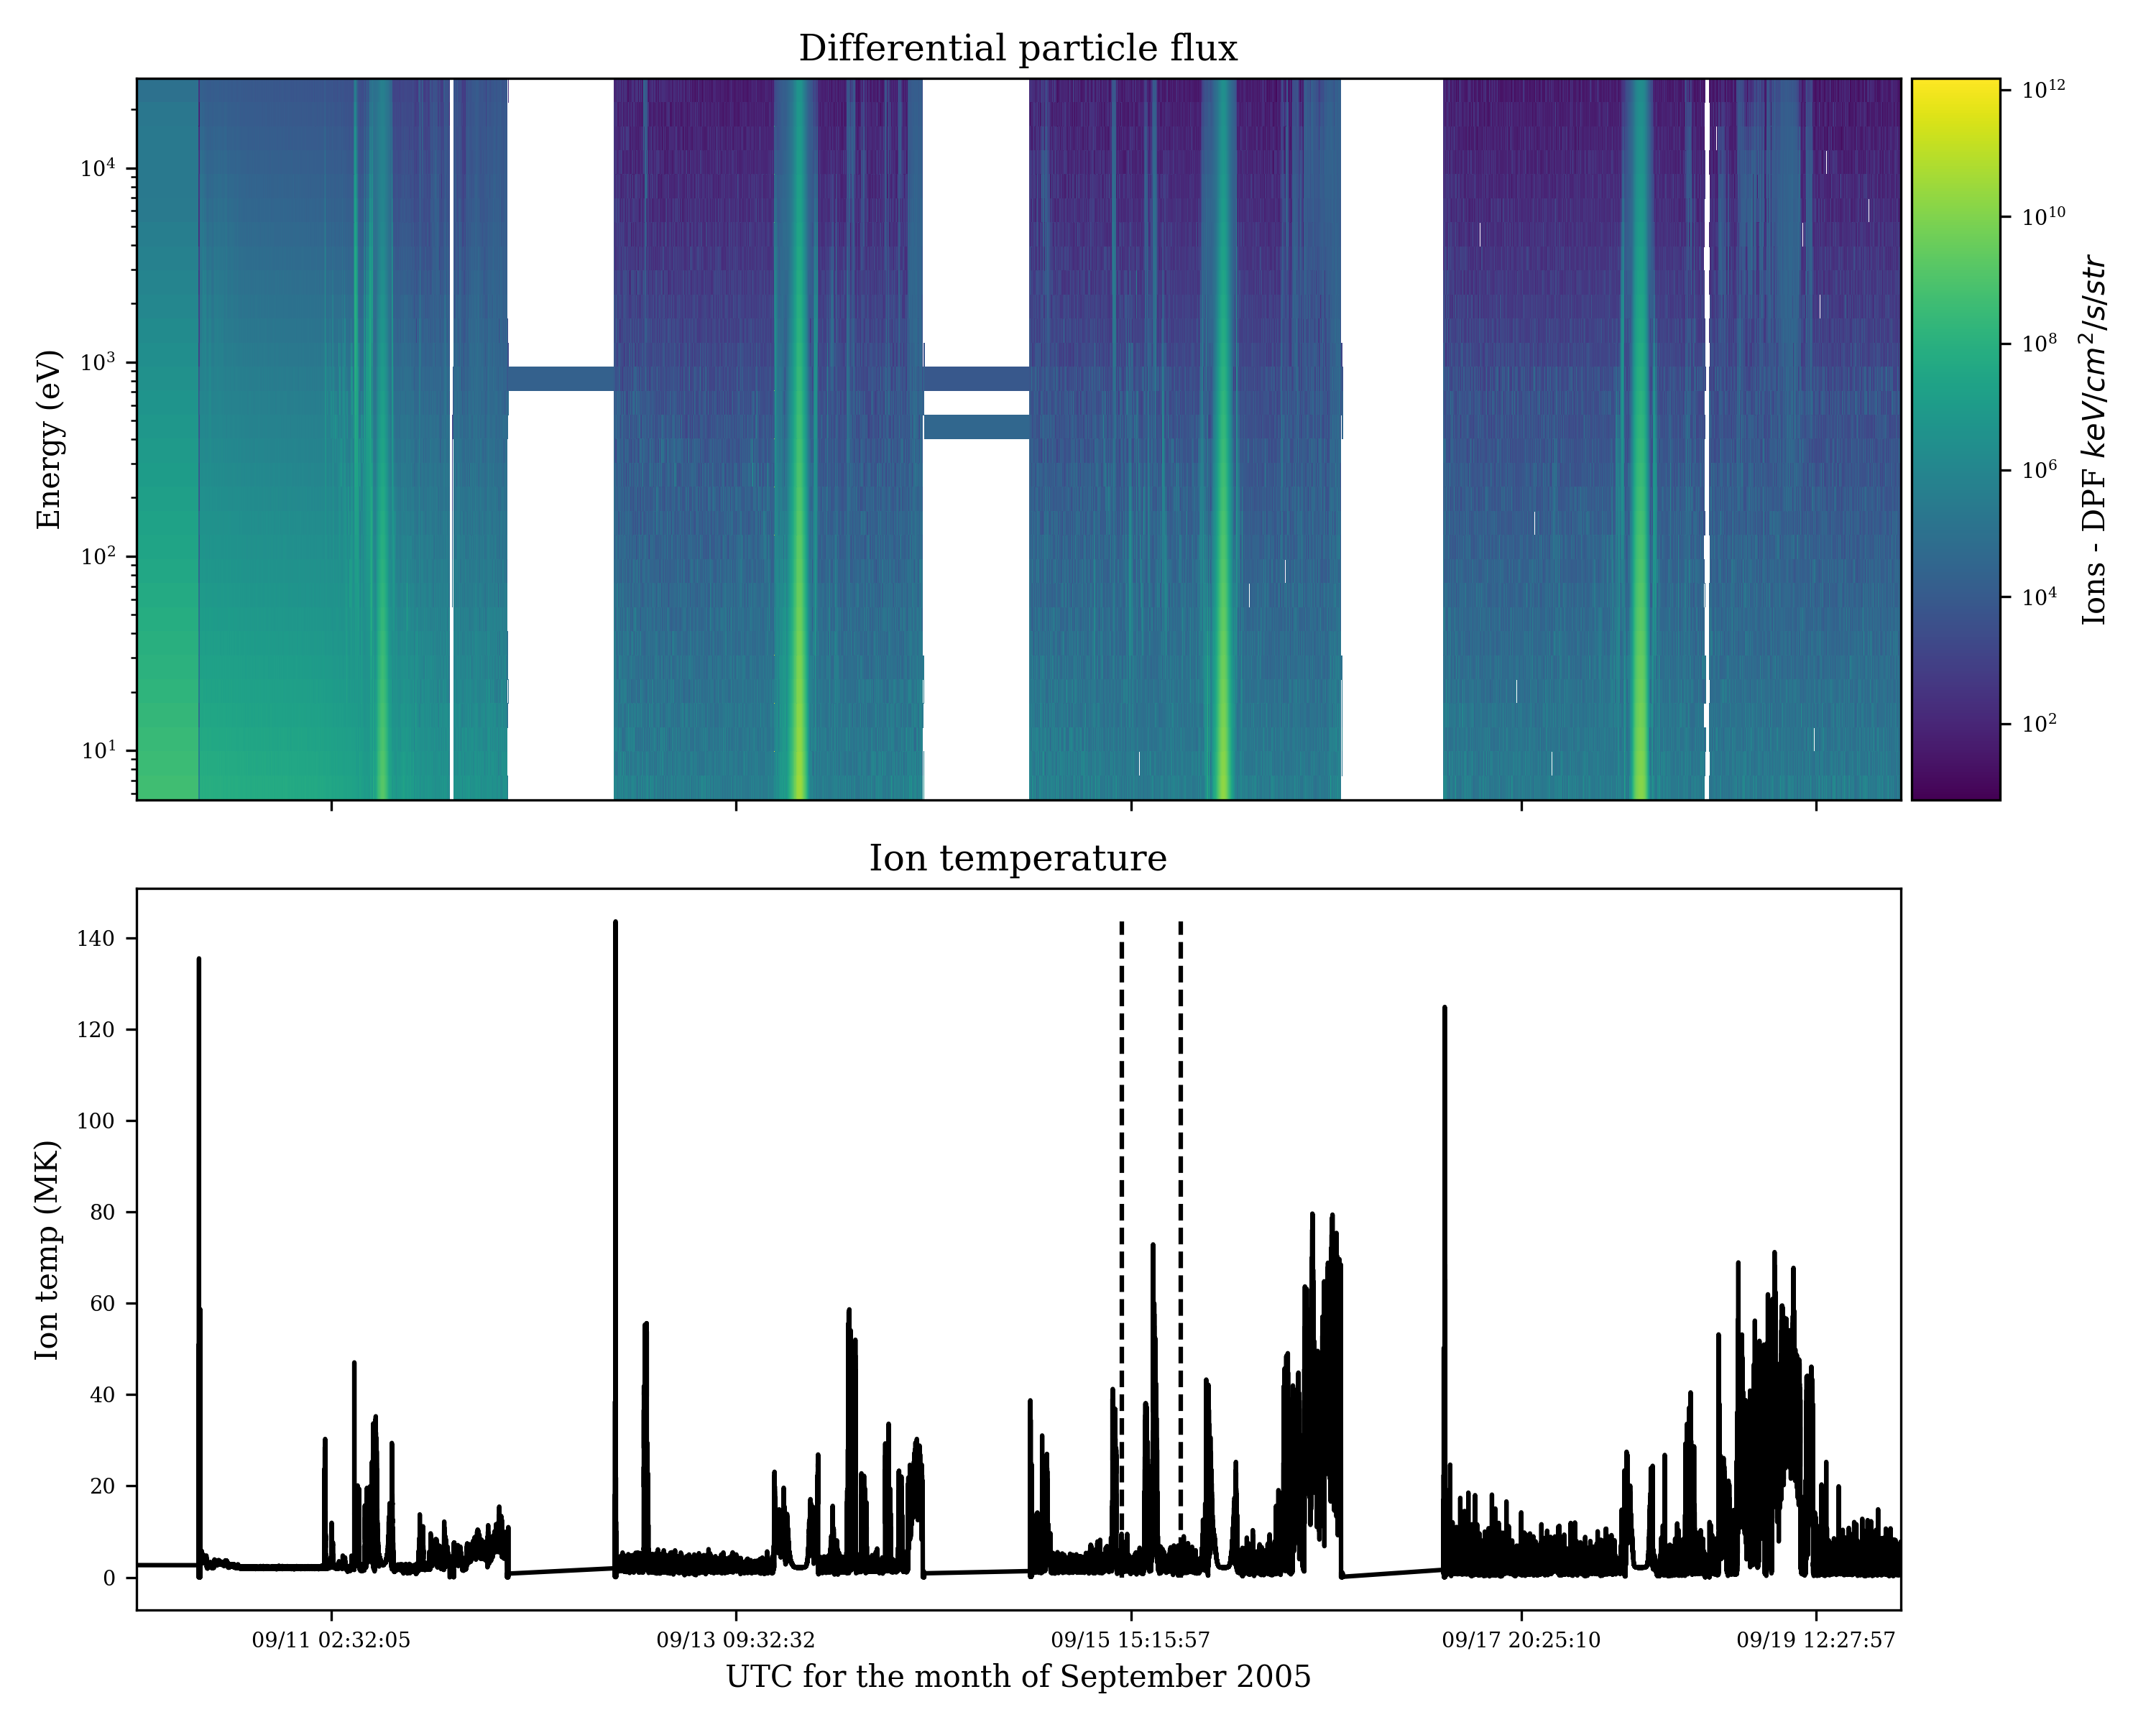

Source code (Python):
from mpl_toolkits.axes_grid1 import make_axes_locatable
import logging
import time as oohTiming
import pandas as pd
import matplotlib as mpl
import cdflib
import numpy as np
import matplotlib.pyplot as plt
import datetime as dt
import matplotlib.dates as mdates

def info(s):
    logging.info(s)
    print(s)
logging.basicConfig(filename='log.txt', filemode='w',
                    format='[%(asctime)-%(name)-%(levelname)] %(message)')

class Timer:
    def __init__(self, message):
        self.message = message
    def __enter__(self):
        self.start = oohTiming.time()
        info(self.message)

    def __exit__(self, *args):
        self.end = oohTiming.time()
        self.interval = self.end - self.start
        info(self.message+' completed in {0:.2f}s'.format(self.interval))

cwd = '/Users/jamesplank/OneDrive/Documents/Work/University/MPHYS/Aurora/MPHYS/python/tests/hist/'
folder = 'september_05'
cluster_loc = '/Users/jamesplank/OneDrive/Documents/Work/University/MPHYS/Aurora/data_archive/cluster_{}/'.format(folder)

with Timer('Loading ion data'):
    cdf_ions = cdflib.CDF(cluster_loc+'{}_ions.cdf'.format(folder))
    timetags = cdf_ions.varget('time_tags__C1_CP_CIS-HIA_PAD_HS_MAG_IONS_PF')
    ion_time = cdflib.cdfepoch.unixtime(timetags)
    ion_time = [dt.datetime.utcfromtimestamp(t) for t in ion_time]
    diffpartflux = cdf_ions.varget('Differential_Particle_Flux__C1_CP_CIS-HIA_PAD_HS_MAG_IONS_PF')
    energy_table = cdf_ions.varget('energy_table__C1_CP_CIS-HIA_PAD_HS_MAG_IONS_PF')
    dpf = []
    for i in range(len(ion_time)):
        dpf.append([np.mean(k) for k in np.transpose(diffpartflux[i])])
    dpf = np.transpose(dpf)
    print(np.shape(dpf))
    #ions = pd.DataFrame(np.column_stack([time, energy_table, diffpartflux]), columns=['time', 'energy', 'dpf'])

with Timer('Loading moments data'):
    cdf_moments = cdflib.CDF(cluster_loc+'{}_moments.cdf'.format(folder))
    timetags = cdf_moments.varget('time_tags__C1_CP_CIS-HIA_ONBOARD_MOMENTS')
    time = cdflib.cdfepoch.unixtime(timetags)
    time = [dt.datetime.utcfromtimestamp(t) for t in time]
    temp = cdf_moments.varget('temperature__C1_CP_CIS-HIA_ONBOARD_MOMENTS')
    density = cdf_moments.varget('density__C1_CP_CIS-HIA_ONBOARD_MOMENTS')
    moments = pd.DataFrame(np.column_stack([time, temp, density]), columns=['time', 'temp', 'dens'])
    moments.temp = moments.temp.mask(moments.temp < 0).interpolate()
    moments.temp = moments.temp.mask(moments.temp > 1000).interpolate()

with Timer('Plotting'):
    plt.rc('font', family='serif')
    plt.rc('xtick', labelsize='x-small')
    plt.rc('ytick', labelsize='x-small')
    fig, ax = plt.subplots(2, 1, sharex=True, figsize=[9, 6])

    ax[0].set_ylabel('Energy (eV)')
    ax[0].set_title('Differential particle flux')
    cm = ax[0].pcolormesh(ion_time, energy_table, dpf, norm=mpl.colors.LogNorm())
    ax[0].set_yscale('log')
    ax[0].set_xticks(ion_time[::len(ion_time)//8])
    ax[0].xaxis.set_major_formatter(mdates.DateFormatter('%H:%M:%S'))
    divider0 = make_axes_locatable(ax[0])
    cax = divider0.append_axes("right", size="5%", pad=.05)
    cb = fig.colorbar(cm, cax=cax)
    cb.set_label(r'Ions - DPF $keV/cm^2/s/str$', rotation=90)
    #ax[0].set_xlim([pd.to_datetime('2005-09-10 00:00:00'), pd.to_datetime('2005-09-20 00:00:00')])
    
    ax[1].set_ylabel('Ion temp (MK)')
    ax[1].set_title('Ion temperature')
    ax[1].plot(moments.time, moments.temp, color='k', linewidth=1)
    ax[1].set_xticks(moments.time[::len(moments.time)//6])
    ax[1].xaxis.set_major_formatter(mdates.DateFormatter('%m/%d %H:%M:%S'))
    ax[1].set_xlabel('UTC for the month of September 2005')
    divider1 = make_axes_locatable(ax[1])
    cax2 = divider1.append_axes("right", size="5%", pad=.05)
    cax2.remove()

    ax[1].plot([dt.datetime.strptime('2005-09-15 14:00:00', '%Y-%m-%d %H:%M:%S')]*2,
               [moments.temp.min(), moments.temp.max()], color='k', ls='dashed')
    ax[1].plot([dt.datetime.strptime('2005-09-15 22:00:00', '%Y-%m-%d %H:%M:%S')]*2,
               [moments.temp.min(), moments.temp.max()], color='k', ls='dashed')
    
    #ax[0].set_xlim([pd.to_datetime('2005-09-10 00:00:00'), pd.to_datetime('2005-09-20 00:00:00')])

plt.tight_layout()
plt.savefig('python/code/prog_rept_plots/temp_DPF/plot.png', dpi=500)
